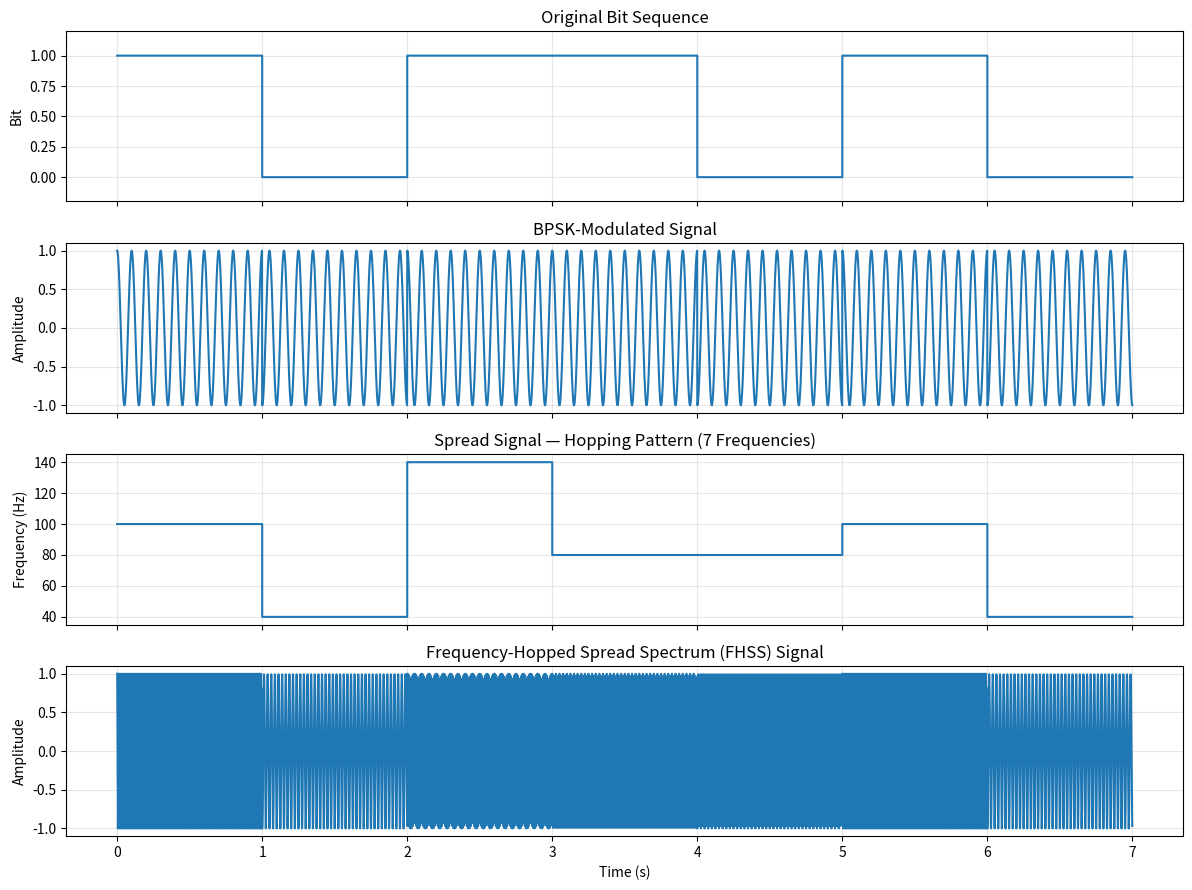

Python code for this plot:
import numpy as np
import matplotlib.pyplot as plt

# ------------------------------------------------
# Parameters
# ------------------------------------------------
bits = np.array([1, 0, 1, 1, 0, 1, 0])
Tb = 1                              # Bit duration (s)
fs = 1000                           # Sampling frequency (Hz)
fc = 10                             # BPSK carrier frequency (Hz)

freqs = np.array([20, 40, 60, 80, 100, 120, 140])   # 7 spreading frequencies

t_bit = np.arange(0, Tb, 1 / fs)
t = np.arange(0, len(bits) * Tb, 1 / fs)

# ------------------------------------------------
# 1. Original bit sequence
# ------------------------------------------------
data = np.repeat(bits, len(t_bit))

# ------------------------------------------------
# 2. BPSK modulation (1 -> +1, 0 -> -1)
# ------------------------------------------------
bpsk = np.concatenate([
    (2 * bit - 1) * np.cos(2 * np.pi * fc * t_bit)
    for bit in bits
])

# ------------------------------------------------
# 3. Frequency-hopping pattern (one hop per bit)
# ------------------------------------------------
np.random.seed(7)
hop = np.random.choice(freqs, len(bits))

# Spread signal: which frequency is active at each instant (staircase)
spread = np.repeat(hop, len(t_bit))

# ------------------------------------------------
# 4. FHSS signal: BPSK data riding on the hopped carrier
# ------------------------------------------------
fhss = np.concatenate([
    (2 * bit - 1) * np.cos(2 * np.pi * f * t_bit)
    for bit, f in zip(bits, hop)
])

# ------------------------------------------------
# Plot
# ------------------------------------------------
fig, ax = plt.subplots(4, 1, figsize=(12, 9), sharex=True)

ax[0].step(t, data, where="post")
ax[0].set_title("Original Bit Sequence")
ax[0].set_ylabel("Bit")
ax[0].set_ylim(-0.2, 1.2)
ax[0].grid(alpha=0.3)

ax[1].plot(t, bpsk)
ax[1].set_title("BPSK-Modulated Signal")
ax[1].set_ylabel("Amplitude")
ax[1].grid(alpha=0.3)

ax[2].step(t, spread, where="post")
ax[2].set_title("Spread Signal — Hopping Pattern (7 Frequencies)")
ax[2].set_ylabel("Frequency (Hz)")
ax[2].grid(alpha=0.3)

ax[3].plot(t, fhss)
ax[3].set_title("Frequency-Hopped Spread Spectrum (FHSS) Signal")
ax[3].set_xlabel("Time (s)")
ax[3].set_ylabel("Amplitude")
ax[3].grid(alpha=0.3)

plt.tight_layout()
plt.savefig("fhss_final.png", dpi=150)
plt.show()

print("Original bits :", bits)
print("Hop sequence  :", hop)
